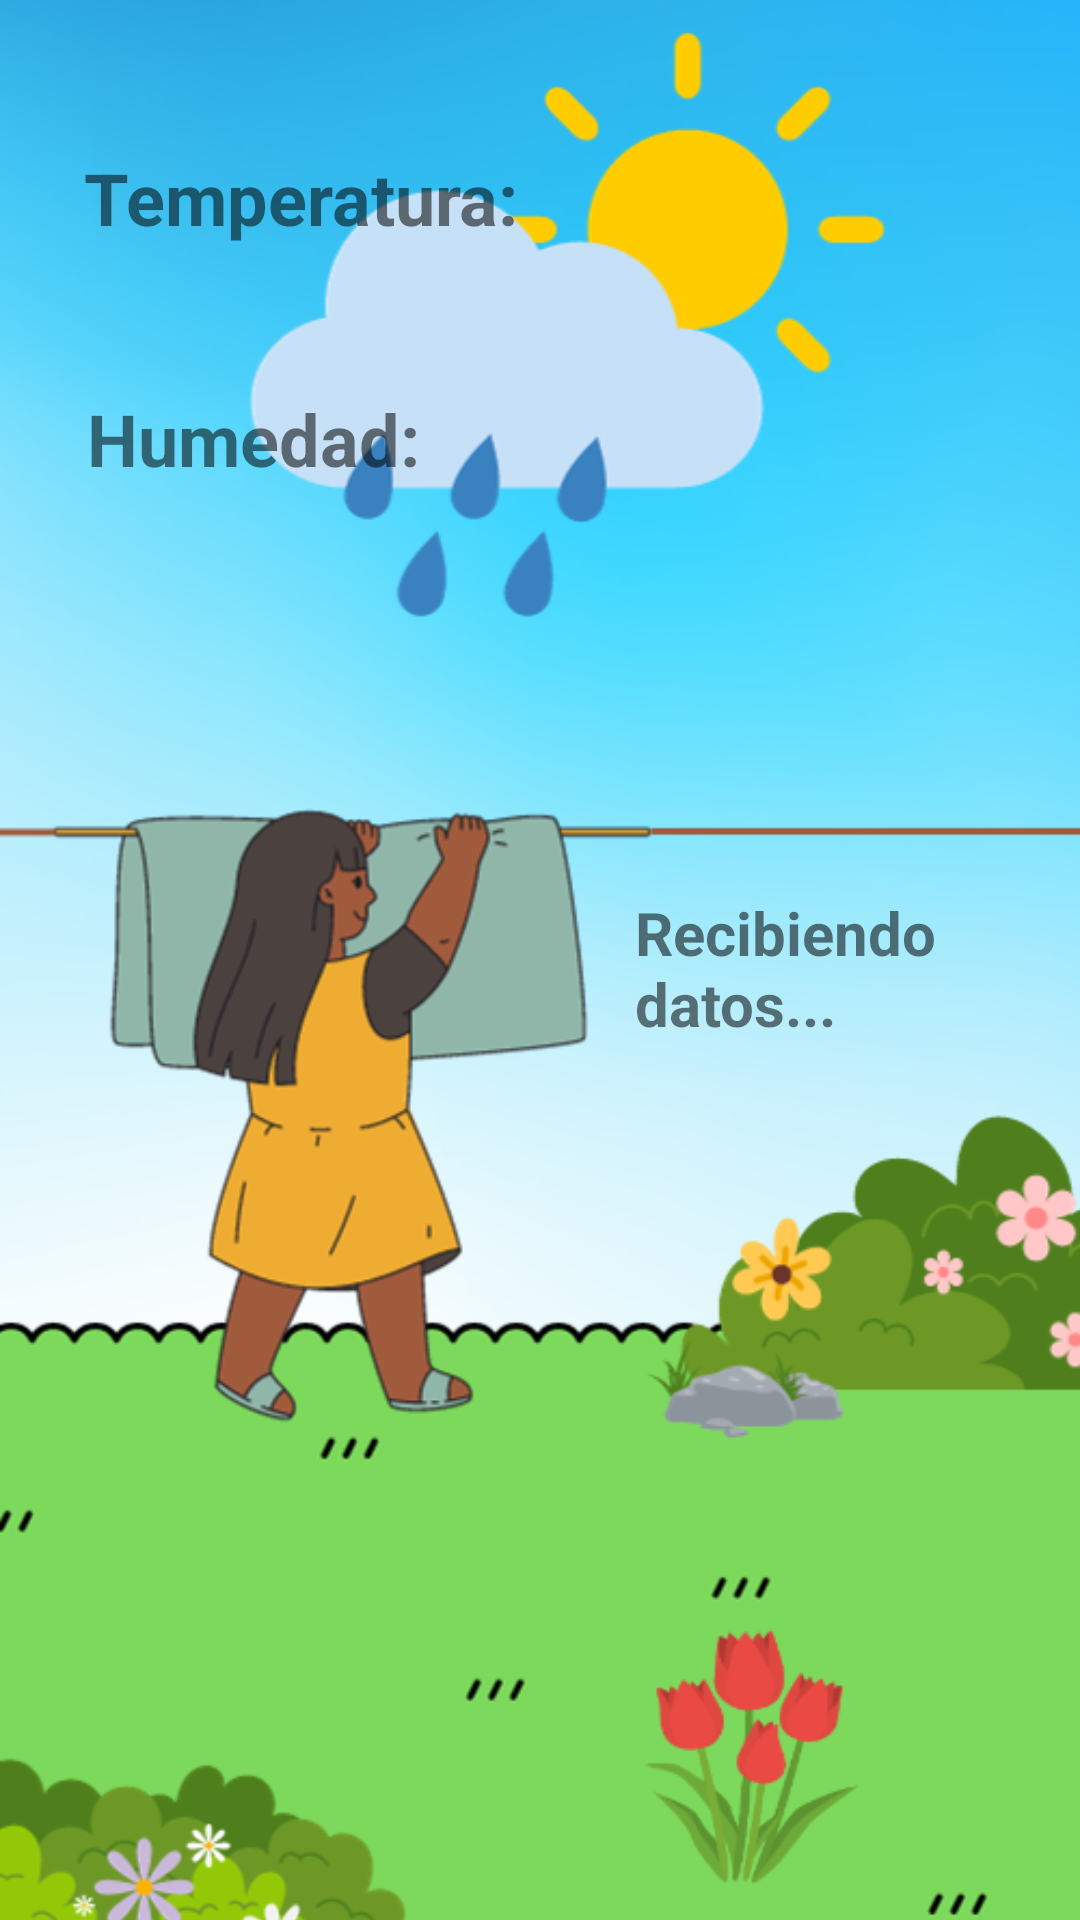

Reconstruct the res/layout file that produces this screen, plus the resources it refers to.
<!-- AndroidManifest.xml: application theme Theme.ComoEstaElClima -->
<!-- res/layout/activity_main.xml -->
<?xml version="1.0" encoding="utf-8"?>
<androidx.constraintlayout.widget.ConstraintLayout xmlns:android="http://schemas.android.com/apk/res/android"
    xmlns:app="http://schemas.android.com/apk/res-auto"
    xmlns:tools="http://schemas.android.com/tools"
    android:layout_width="match_parent"
    android:layout_height="match_parent"
    tools:context=".MainActivity">

    <ImageView
        android:id="@+id/imgBG"
        android:layout_width="match_parent"
        android:layout_height="match_parent"
        android:scaleType="centerCrop"
        app:layout_constraintBottom_toBottomOf="parent"
        app:layout_constraintEnd_toEndOf="parent"
        app:layout_constraintHorizontal_bias="0.0"
        app:layout_constraintStart_toStartOf="parent"
        app:layout_constraintTop_toTopOf="parent"
        app:layout_constraintVertical_bias="0.0"
        app:srcCompat="@drawable/splash" />

    <TextView
        android:id="@+id/txtTemp"
        android:layout_width="wrap_content"
        android:layout_height="wrap_content"
        android:text="Temperatura:"
        android:textSize="24sp"
        android:textStyle="bold"
        app:layout_constraintBottom_toBottomOf="parent"
        app:layout_constraintEnd_toEndOf="parent"
        app:layout_constraintHorizontal_bias="0.13"
        app:layout_constraintStart_toStartOf="parent"
        app:layout_constraintTop_toTopOf="parent"
        app:layout_constraintVertical_bias="0.082" />

    <TextView
        android:id="@+id/txtT"
        android:layout_width="wrap_content"
        android:layout_height="wrap_content"
        android:textSize="34sp"
        app:layout_constraintBottom_toBottomOf="parent"
        app:layout_constraintEnd_toEndOf="parent"
        app:layout_constraintHorizontal_bias="0.09"
        app:layout_constraintStart_toStartOf="parent"
        app:layout_constraintTop_toTopOf="parent"
        app:layout_constraintVertical_bias="0.147" />

    <TextView
        android:id="@+id/txtHum"
        android:layout_width="wrap_content"
        android:layout_height="wrap_content"
        android:text="Humedad:"
        android:textSize="24sp"
        android:textStyle="bold"
        app:layout_constraintBottom_toBottomOf="parent"
        app:layout_constraintEnd_toEndOf="parent"
        app:layout_constraintHorizontal_bias="0.116"
        app:layout_constraintStart_toStartOf="parent"
        app:layout_constraintTop_toTopOf="parent"
        app:layout_constraintVertical_bias="0.214" />

    <TextView
        android:id="@+id/txtH"
        android:layout_width="wrap_content"
        android:layout_height="wrap_content"
        android:textSize="34sp"
        app:layout_constraintBottom_toBottomOf="parent"
        app:layout_constraintEnd_toEndOf="parent"
        app:layout_constraintHorizontal_bias="0.098"
        app:layout_constraintStart_toStartOf="parent"
        app:layout_constraintTop_toTopOf="parent"
        app:layout_constraintVertical_bias="0.286" />

    <TextView
        android:id="@+id/textView6"
        android:layout_width="wrap_content"
        android:layout_height="wrap_content"
        android:textColor="#0F6FD5"
        android:textSize="22sp"
        android:textStyle="bold"
        app:layout_constraintBottom_toBottomOf="parent"
        app:layout_constraintEnd_toEndOf="parent"
        app:layout_constraintStart_toStartOf="parent"
        app:layout_constraintTop_toTopOf="parent"
        app:layout_constraintVertical_bias="0.359" />

    <TextView
        android:id="@+id/txtRecibir"
        android:layout_width="127dp"
        android:layout_height="68dp"
        android:text="Recibiendo datos..."
        android:textSize="20sp"
        android:textStyle="bold"
        app:layout_constraintBottom_toBottomOf="parent"
        app:layout_constraintEnd_toEndOf="parent"
        app:layout_constraintHorizontal_bias="0.908"
        app:layout_constraintStart_toStartOf="parent"
        app:layout_constraintTop_toTopOf="parent"
        app:layout_constraintVertical_bias="0.52" />

</androidx.constraintlayout.widget.ConstraintLayout>
<!-- resources referenced by this layout -->
<resources>
  <!-- drawable splash: png bitmap (drawable, 200671 bytes) -->
  <style name="Theme.ComoEstaElClima" parent="Base.Theme.ComoEstaElClima" />
  <style name="Base.Theme.ComoEstaElClima" parent="Theme.AppCompat.DayNight.NoActionBar">
          
          
      </style>
</resources>
